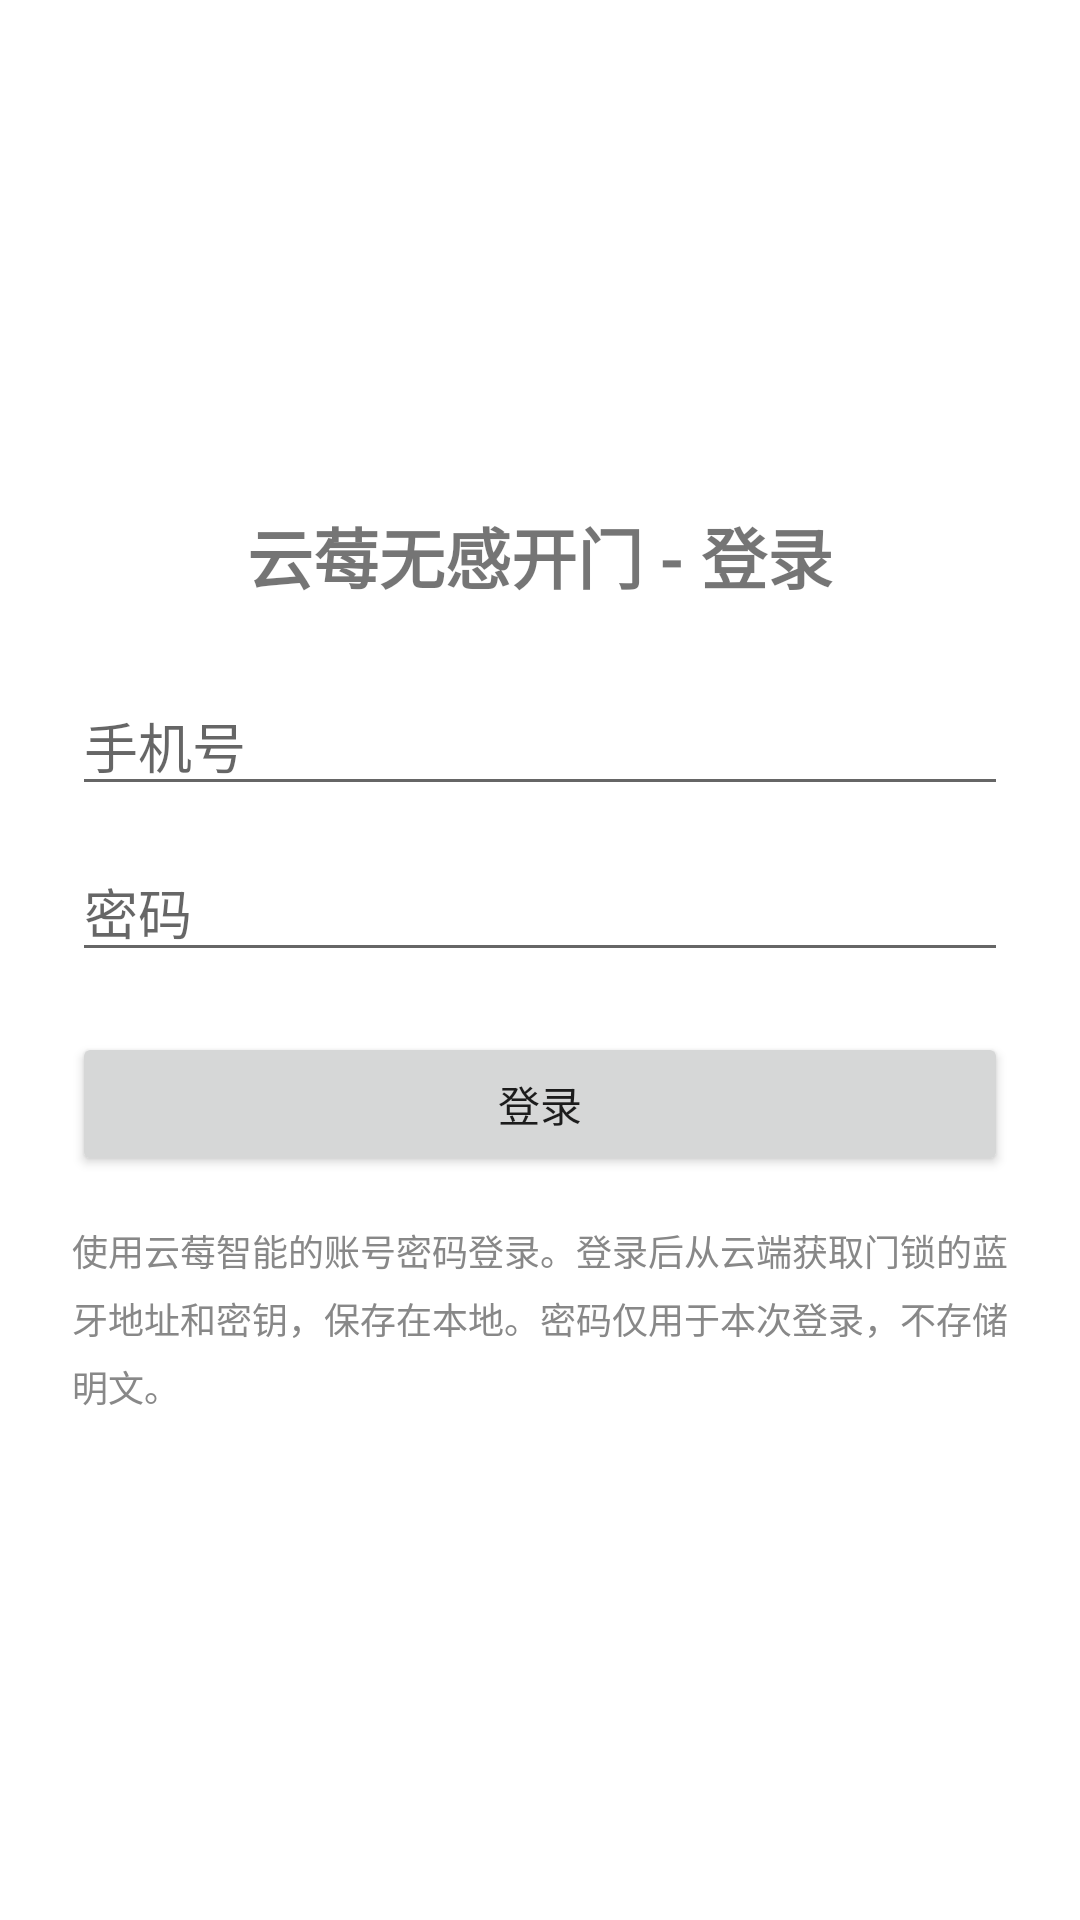

Write the Android layout XML for this screen, with the resource values it uses.
<!-- AndroidManifest.xml: application theme Theme.YunmeiAutoOpen -->
<!-- res/layout/activity_login.xml -->
<?xml version="1.0" encoding="utf-8"?>
<LinearLayout xmlns:android="http://schemas.android.com/apk/res/android"
    android:layout_width="match_parent"
    android:layout_height="match_parent"
    android:orientation="vertical"
    android:padding="24dp"
    android:gravity="center_vertical">

    <TextView
        android:layout_width="match_parent"
        android:layout_height="wrap_content"
        android:text="云莓无感开门 - 登录"
        android:textSize="22sp"
        android:textStyle="bold"
        android:gravity="center"
        android:layout_marginBottom="24dp" />

    <EditText
        android:id="@+id/etPhone"
        android:layout_width="match_parent"
        android:layout_height="wrap_content"
        android:hint="手机号"
        android:inputType="phone"
        android:layout_marginBottom="12dp" />

    <EditText
        android:id="@+id/etPassword"
        android:layout_width="match_parent"
        android:layout_height="wrap_content"
        android:hint="密码"
        android:inputType="textPassword"
        android:layout_marginBottom="20dp" />

    <Button
        android:id="@+id/btnLogin"
        android:layout_width="match_parent"
        android:layout_height="wrap_content"
        android:text="登录"
        android:layout_marginBottom="16dp" />

    <TextView
        android:layout_width="match_parent"
        android:layout_height="wrap_content"
        android:text="使用云莓智能的账号密码登录。登录后从云端获取门锁的蓝牙地址和密钥，保存在本地。密码仅用于本次登录，不存储明文。"
        android:textSize="12sp"
        android:textColor="#888888"
        android:lineSpacingMultiplier="1.3" />

</LinearLayout>
<!-- resources referenced by this layout -->
<resources>
  <style name="Theme.YunmeiAutoOpen" parent="Theme.MaterialComponents.DayNight.DarkActionBar">
          <item name="colorPrimary">@color/purple_500</item>
          <item name="colorPrimaryVariant">@color/purple_700</item>
          <item name="colorOnPrimary">@color/white</item>
      </style>
  <color name="purple_500">#FF6750A4</color>
  <color name="purple_700">#FF381E72</color>
  <color name="white">#FFFFFFFF</color>
</resources>
